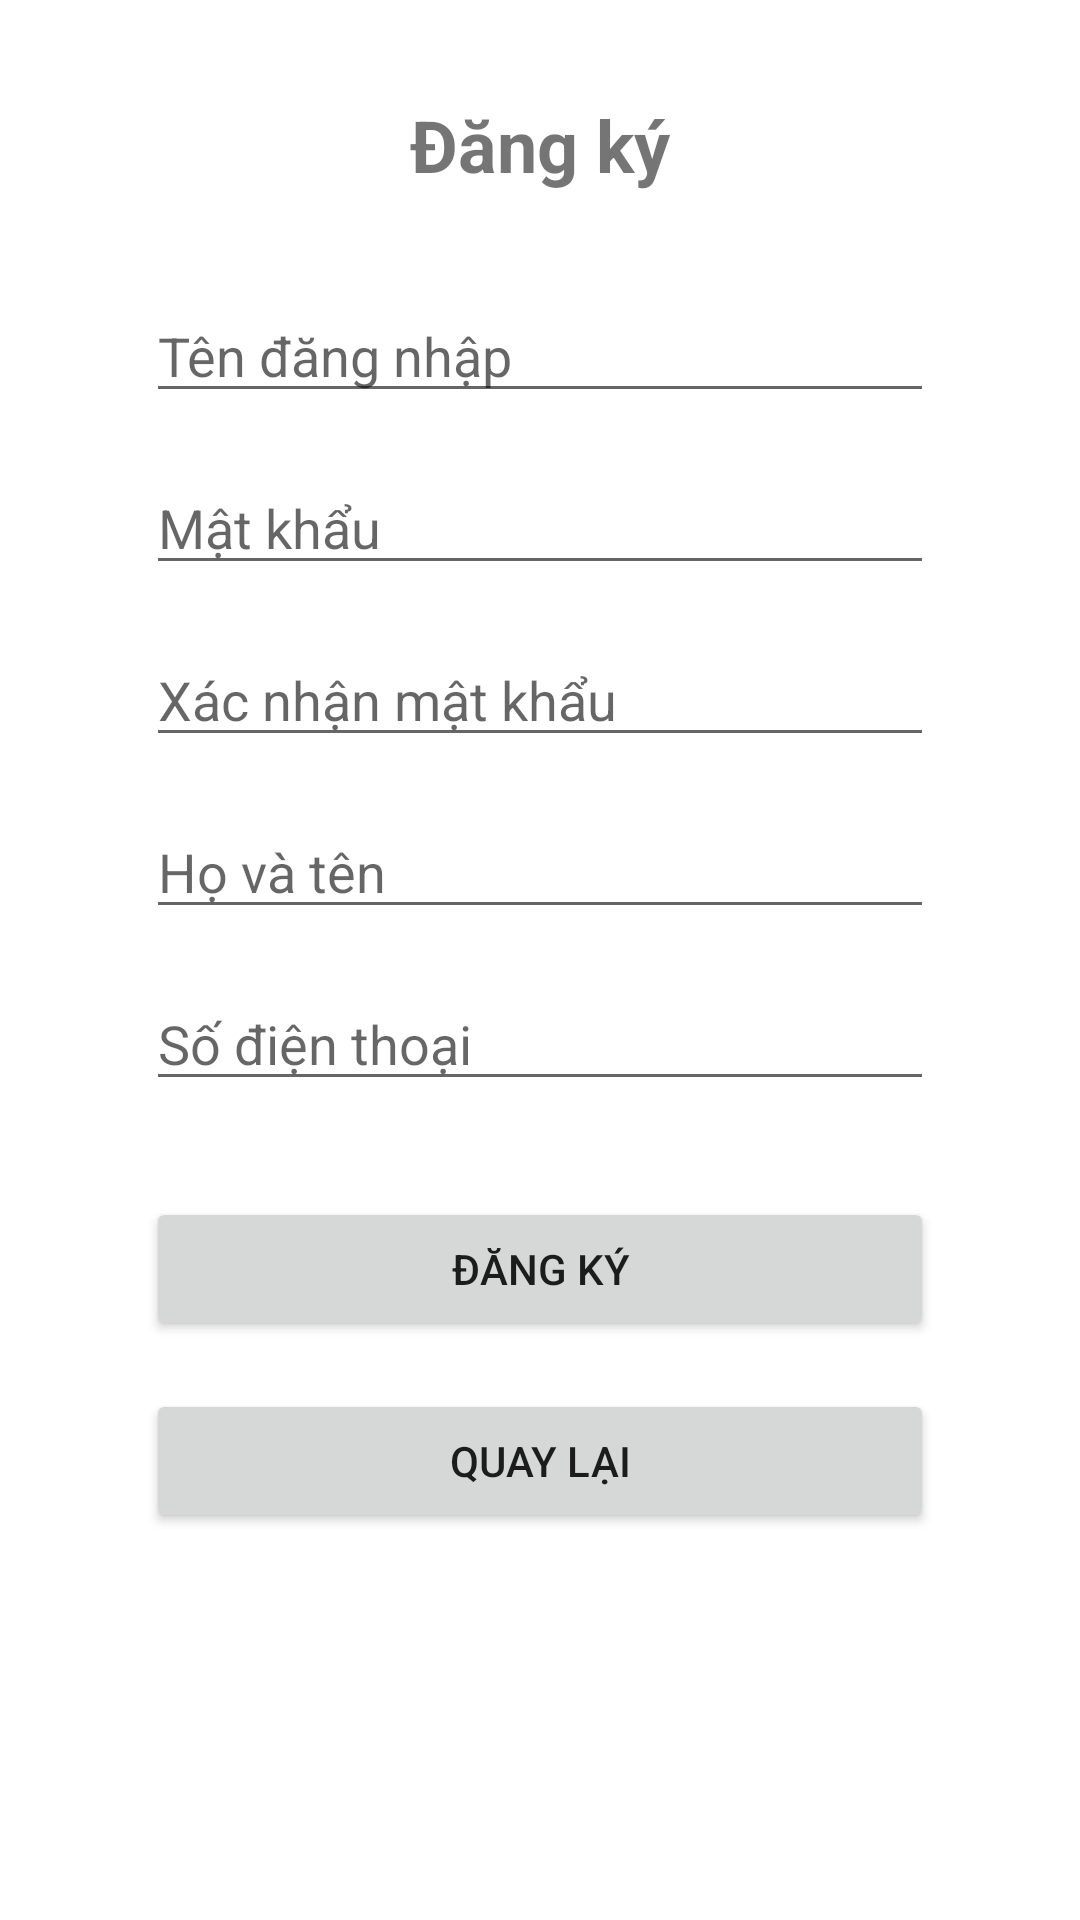

Android layout source for this screen:
<!-- AndroidManifest.xml: application theme Theme.FootballFieldBooking -->
<!-- res/layout/activity_register.xml -->
<?xml version="1.0" encoding="utf-8"?>
<ScrollView
    xmlns:android="http://schemas.android.com/apk/res/android"
    xmlns:app="http://schemas.android.com/apk/res-auto"
    xmlns:tools="http://schemas.android.com/tools"
    android:layout_width="match_parent"
    android:layout_height="match_parent"
    tools:context=".activities.RegisterActivity">

    <androidx.constraintlayout.widget.ConstraintLayout
        android:layout_width="match_parent"
        android:layout_height="wrap_content"
        android:padding="16dp">

        <TextView
            android:id="@+id/tvRegisterTitle"
            android:layout_width="wrap_content"
            android:layout_height="wrap_content"
            android:text="@string/register"
            android:textSize="24sp"
            android:textStyle="bold"
            app:layout_constraintTop_toTopOf="parent"
            app:layout_constraintStart_toStartOf="parent"
            app:layout_constraintEnd_toEndOf="parent"
            android:layout_marginTop="16dp"/>

        <EditText
            android:id="@+id/etUsername"
            android:layout_width="0dp"
            android:layout_height="wrap_content"
            android:hint="@string/username"
            android:inputType="text"
            android:layout_marginTop="32dp"
            app:layout_constraintTop_toBottomOf="@+id/tvRegisterTitle"
            app:layout_constraintStart_toStartOf="parent"
            app:layout_constraintEnd_toEndOf="parent"
            app:layout_constraintWidth_percent="0.8"/>

        <EditText
            android:id="@+id/etPassword"
            android:layout_width="0dp"
            android:layout_height="wrap_content"
            android:hint="@string/password"
            android:inputType="textPassword"
            android:layout_marginTop="16dp"
            app:layout_constraintTop_toBottomOf="@+id/etUsername"
            app:layout_constraintStart_toStartOf="parent"
            app:layout_constraintEnd_toEndOf="parent"
            app:layout_constraintWidth_percent="0.8"/>

        <EditText
            android:id="@+id/etConfirmPassword"
            android:layout_width="0dp"
            android:layout_height="wrap_content"
            android:hint="@string/confirm_password"
            android:inputType="textPassword"
            android:layout_marginTop="16dp"
            app:layout_constraintTop_toBottomOf="@+id/etPassword"
            app:layout_constraintStart_toStartOf="parent"
            app:layout_constraintEnd_toEndOf="parent"
            app:layout_constraintWidth_percent="0.8"/>

        <EditText
            android:id="@+id/etFullName"
            android:layout_width="0dp"
            android:layout_height="wrap_content"
            android:hint="@string/full_name"
            android:inputType="textPersonName"
            android:layout_marginTop="16dp"
            app:layout_constraintTop_toBottomOf="@+id/etConfirmPassword"
            app:layout_constraintStart_toStartOf="parent"
            app:layout_constraintEnd_toEndOf="parent"
            app:layout_constraintWidth_percent="0.8"/>

        <EditText
            android:id="@+id/etPhone"
            android:layout_width="0dp"
            android:layout_height="wrap_content"
            android:hint="@string/phone"
            android:inputType="phone"
            android:layout_marginTop="16dp"
            app:layout_constraintTop_toBottomOf="@+id/etFullName"
            app:layout_constraintStart_toStartOf="parent"
            app:layout_constraintEnd_toEndOf="parent"
            app:layout_constraintWidth_percent="0.8"/>

        <Button
            android:id="@+id/btnRegister"
            android:layout_width="0dp"
            android:layout_height="wrap_content"
            android:text="@string/register"
            android:layout_marginTop="32dp"
            app:layout_constraintTop_toBottomOf="@+id/etPhone"
            app:layout_constraintStart_toStartOf="parent"
            app:layout_constraintEnd_toEndOf="parent"
            app:layout_constraintWidth_percent="0.8"/>

        <Button
            android:id="@+id/btnBack"
            android:layout_width="0dp"
            android:layout_height="wrap_content"
            android:text="@string/back"
            android:layout_marginTop="16dp"
            app:layout_constraintTop_toBottomOf="@+id/btnRegister"
            app:layout_constraintStart_toStartOf="parent"
            app:layout_constraintEnd_toEndOf="parent"
            app:layout_constraintWidth_percent="0.8"
            app:layout_constraintBottom_toBottomOf="parent"
            android:layout_marginBottom="16dp"/>

    </androidx.constraintlayout.widget.ConstraintLayout>
</ScrollView>
<!-- resources referenced by this layout -->
<resources>
  <string name="back">Quay lại</string>
  <string name="confirm_password">Xác nhận mật khẩu</string>
  <string name="full_name">Họ và tên</string>
  <string name="password">Mật khẩu</string>
  <string name="phone">Số điện thoại</string>
  <string name="register">Đăng ký</string>
  <string name="username">Tên đăng nhập</string>
  <style name="Theme.FootballFieldBooking" parent="Theme.MaterialComponents.DayNight.DarkActionBar">
          
          <item name="colorPrimary">@color/purple_500</item>
          <item name="colorPrimaryVariant">@color/purple_700</item>
          <item name="colorOnPrimary">@color/white</item>
          
          <item name="colorSecondary">@color/teal_200</item>
          <item name="colorSecondaryVariant">@color/teal_700</item>
          <item name="colorOnSecondary">@color/black</item>
          
          <item name="android:statusBarColor">?attr/colorPrimaryVariant</item>
          
      </style>
  <color name="purple_500">#FF6200EE</color>
  <color name="purple_700">#FF3700B3</color>
  <color name="white">#FFFFFFFF</color>
  <color name="teal_200">#FF03DAC5</color>
  <color name="teal_700">#FF018786</color>
  <color name="black">#FF000000</color>
</resources>
